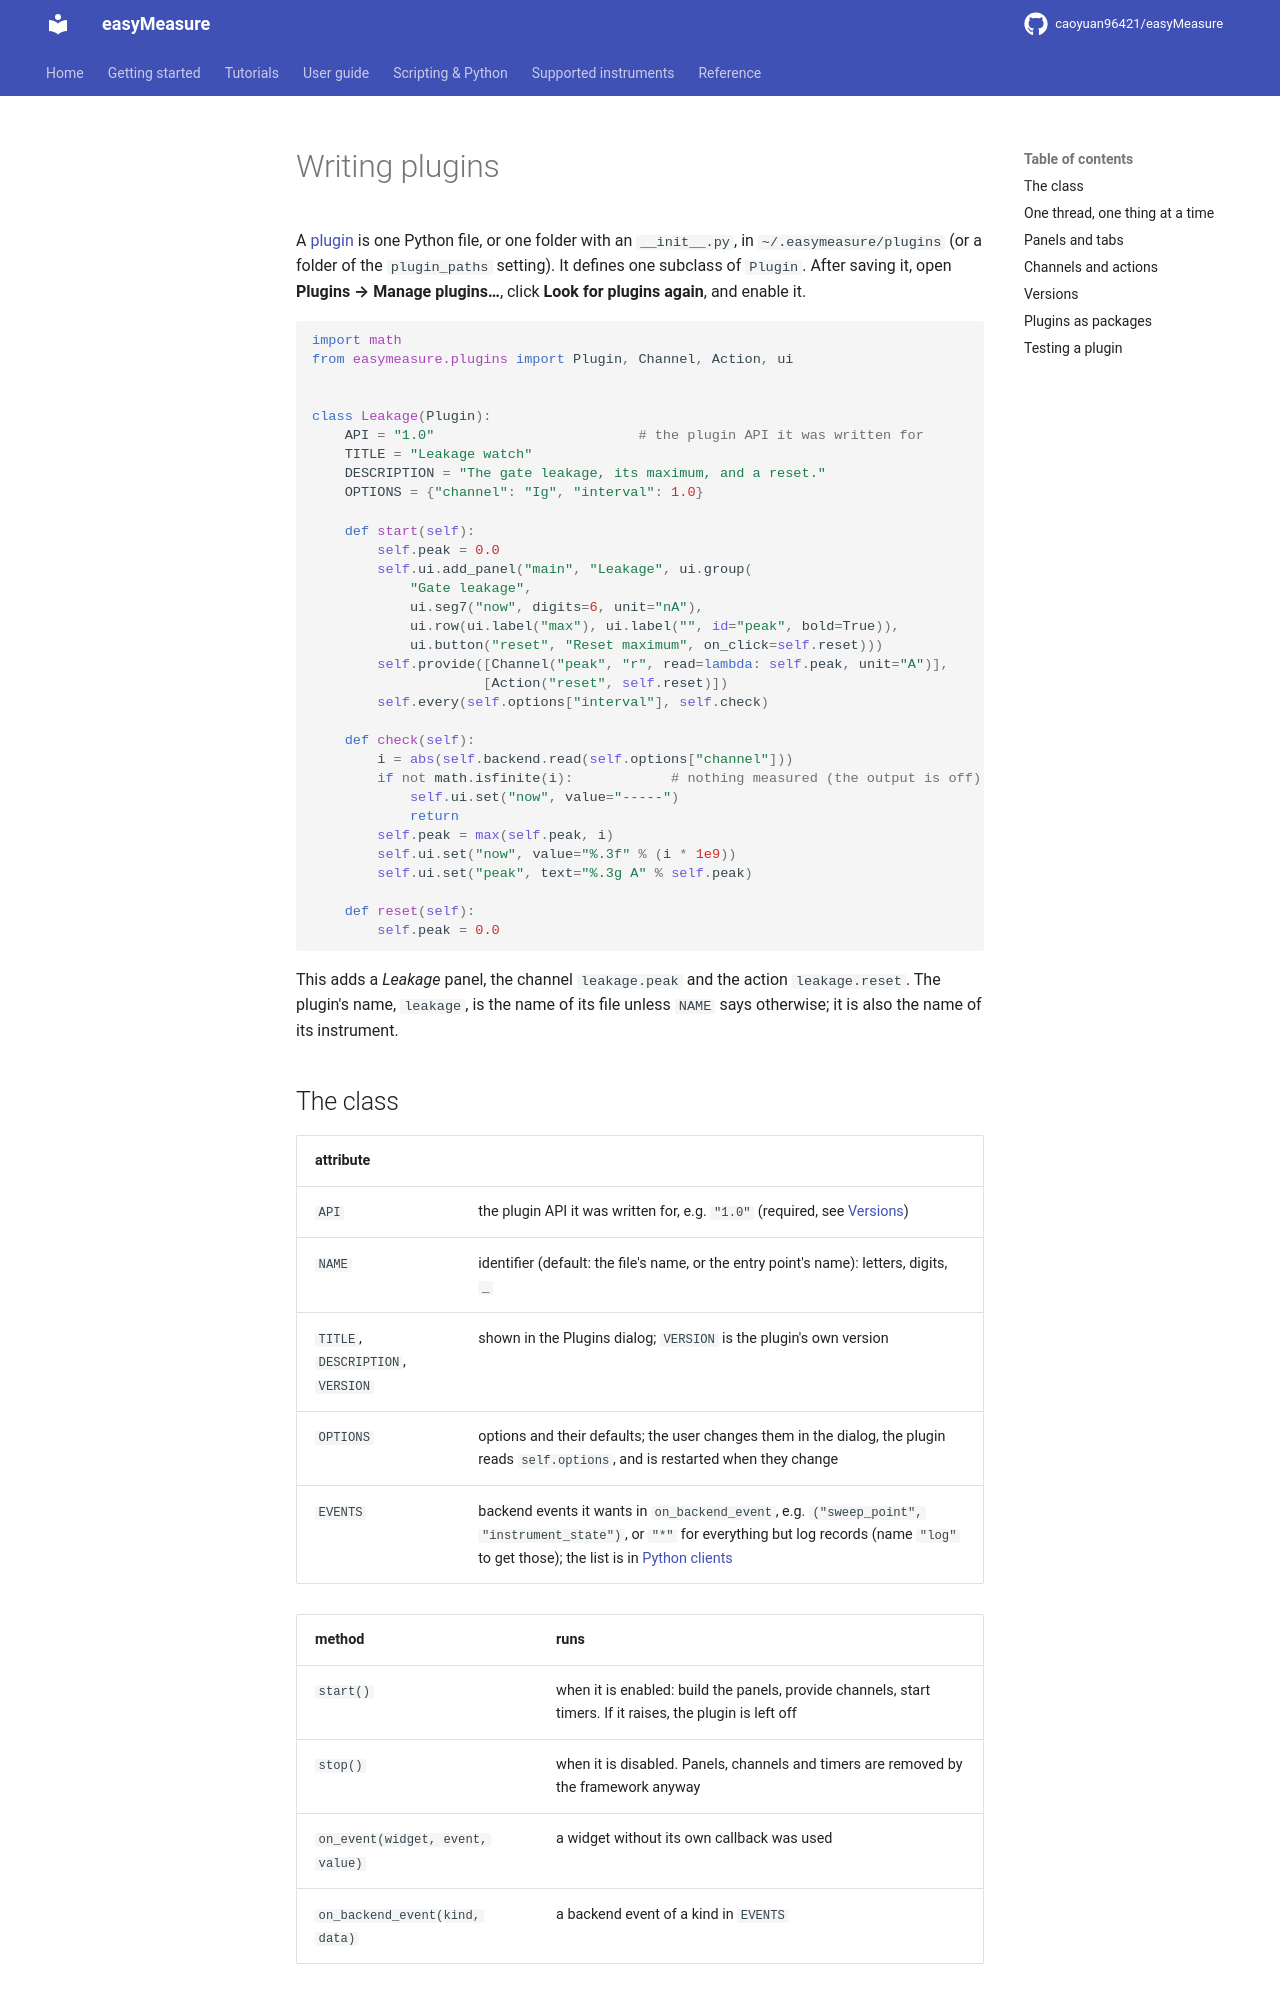

repository: caoyuan96421/easyMeasure · page: scripting/writing-plugins/index.html · generator: mkdocs

# Writing plugins

A [plugin](../guide/plugins.md) is one Python file, or one folder with an
`__init__.py`, in `~/.easymeasure/plugins` (or a folder of the `plugin_paths`
setting). It defines one subclass of `Plugin`. After saving it, open **Plugins →
Manage plugins…**, click **Look for plugins again**, and enable it.

```python
import math
from easymeasure.plugins import Plugin, Channel, Action, ui


class Leakage(Plugin):
    API = "1.0"                         # the plugin API it was written for
    TITLE = "Leakage watch"
    DESCRIPTION = "The gate leakage, its maximum, and a reset."
    OPTIONS = {"channel": "Ig", "interval": 1.0}

    def start(self):
        self.peak = 0.0
        self.ui.add_panel("main", "Leakage", ui.group(
            "Gate leakage",
            ui.seg7("now", digits=6, unit="nA"),
            ui.row(ui.label("max"), ui.label("", id="peak", bold=True)),
            ui.button("reset", "Reset maximum", on_click=self.reset)))
        self.provide([Channel("peak", "r", read=lambda: self.peak, unit="A")],
                     [Action("reset", self.reset)])
        self.every(self.options["interval"], self.check)

    def check(self):
        i = abs(self.backend.read(self.options["channel"]))
        if not math.isfinite(i):            # nothing measured (the output is off)
            self.ui.set("now", value="-----")
            return
        self.peak = max(self.peak, i)
        self.ui.set("now", value="%.3f" % (i * 1e9))
        self.ui.set("peak", text="%.3g A" % self.peak)

    def reset(self):
        self.peak = 0.0
```

This adds a *Leakage* panel, the channel `leakage.peak` and the action
`leakage.reset`. The plugin's name, `leakage`, is the name of its file unless `NAME`
says otherwise; it is also the name of its instrument.
